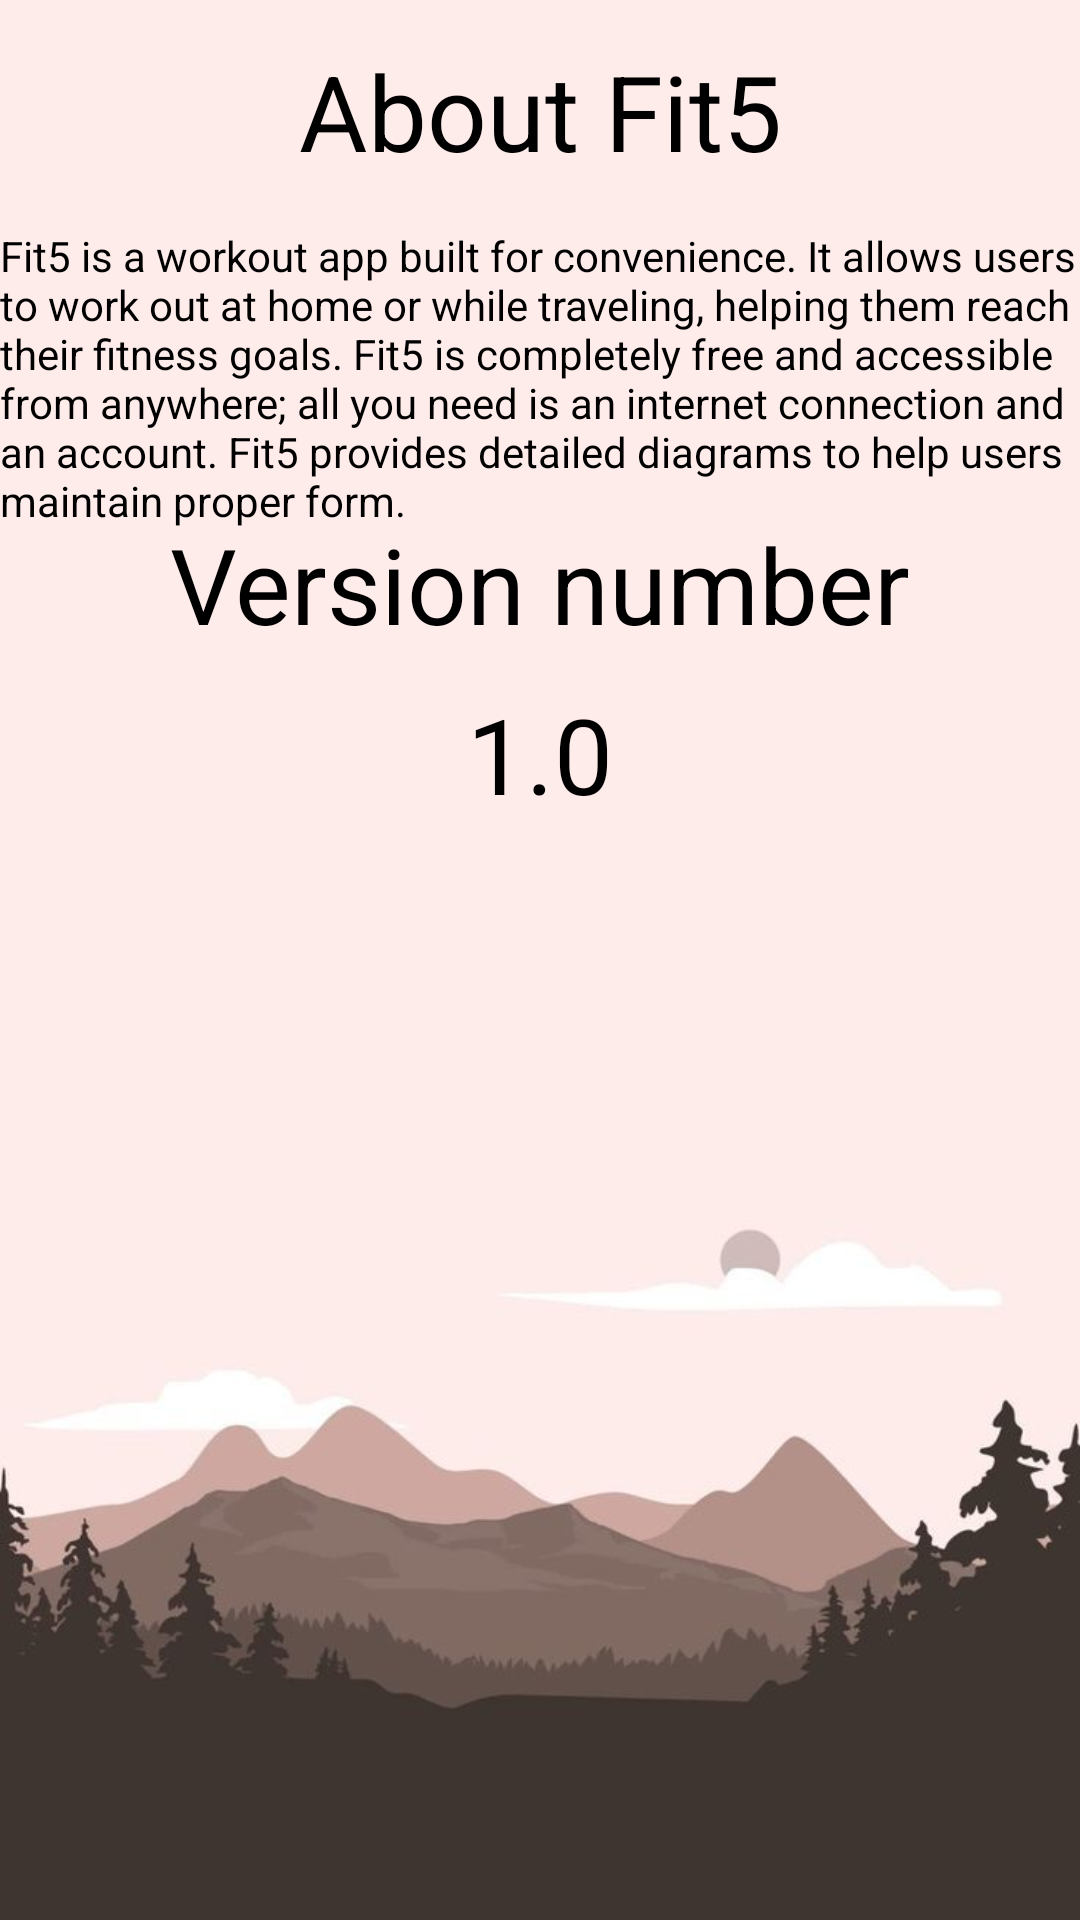

Write the Android layout XML for this screen, with the resource values it uses.
<!-- AndroidManifest.xml: application theme Theme.Fit5 -->
<!-- res/layout/fragment_about.xml -->
<?xml version="1.0" encoding="utf-8"?>
<androidx.constraintlayout.widget.ConstraintLayout xmlns:android="http://schemas.android.com/apk/res/android"
    android:layout_width="match_parent"
    android:layout_height="match_parent"
    xmlns:app="http://schemas.android.com/apk/res-auto"
    android:background="@drawable/yetanotherbg">

    <TextView
        android:layout_width="wrap_content"
        android:layout_height="wrap_content"
        android:text="About Fit5"
        android:textColor="@color/black"
        android:textSize="35sp"
        app:layout_constraintBottom_toBottomOf="parent"
        app:layout_constraintEnd_toEndOf="parent"
        app:layout_constraintStart_toStartOf="parent"
        app:layout_constraintTop_toTopOf="parent"
        app:layout_constraintVertical_bias="0.023" />

    <TextView
        android:layout_width="wrap_content"
        android:layout_height="wrap_content"
        android:text="Fit5 is a workout app built for convenience. It allows users to work out at home or while traveling, helping them reach their fitness goals. Fit5 is completely free and accessible from anywhere; all you need is an internet connection and an account. Fit5 provides detailed diagrams to help users maintain proper form."
        android:textColor="@color/black"
        android:textSize="14sp"
        app:layout_constraintBottom_toBottomOf="parent"
        app:layout_constraintEnd_toEndOf="parent"
        app:layout_constraintStart_toStartOf="parent"
        app:layout_constraintTop_toTopOf="parent"
        app:layout_constraintVertical_bias="0.14" />

    <TextView
        android:layout_width="wrap_content"
        android:layout_height="wrap_content"
        android:text="Version number"
        android:textColor="@color/black"
        android:textSize="35sp"
        app:layout_constraintBottom_toBottomOf="parent"
        app:layout_constraintEnd_toEndOf="parent"
        app:layout_constraintStart_toStartOf="parent"
        app:layout_constraintTop_toTopOf="parent"
        app:layout_constraintVertical_bias="0.289" />

    <TextView
        android:layout_width="wrap_content"
        android:layout_height="wrap_content"
        android:text="1.0"
        android:textColor="@color/black"
        android:textSize="35sp"
        app:layout_constraintBottom_toBottomOf="parent"
        app:layout_constraintEnd_toEndOf="parent"
        app:layout_constraintStart_toStartOf="parent"
        app:layout_constraintTop_toTopOf="parent"
        app:layout_constraintVertical_bias="0.384" />




</androidx.constraintlayout.widget.ConstraintLayout>
<!-- resources referenced by this layout -->
<resources>
  <color name="black">#FF000000</color>
  <!-- drawable yetanotherbg: jpg bitmap (drawable, 23038 bytes) -->
  <style name="Theme.Fit5" parent="Theme.AppCompat.Light.NoActionBar">
          
          <item name="colorPrimary">@color/purple_500</item>
          <item name="colorPrimaryVariant">@color/purple_700</item>
          <item name="colorOnPrimary">@color/white</item>
          
          <item name="colorSecondary">@color/teal_200</item>
          <item name="colorSecondaryVariant">@color/teal_700</item>
          <item name="colorOnSecondary">@color/black</item>
          
          <item name="android:statusBarColor">?attr/colorPrimaryVariant</item>
          
      </style>
  <color name="purple_500">#FF6200EE</color>
  <color name="purple_700">#FF3700B3</color>
  <color name="white">#FFFFFFFF</color>
  <color name="teal_200">#FF03DAC5</color>
  <color name="teal_700">#FF018786</color>
</resources>
